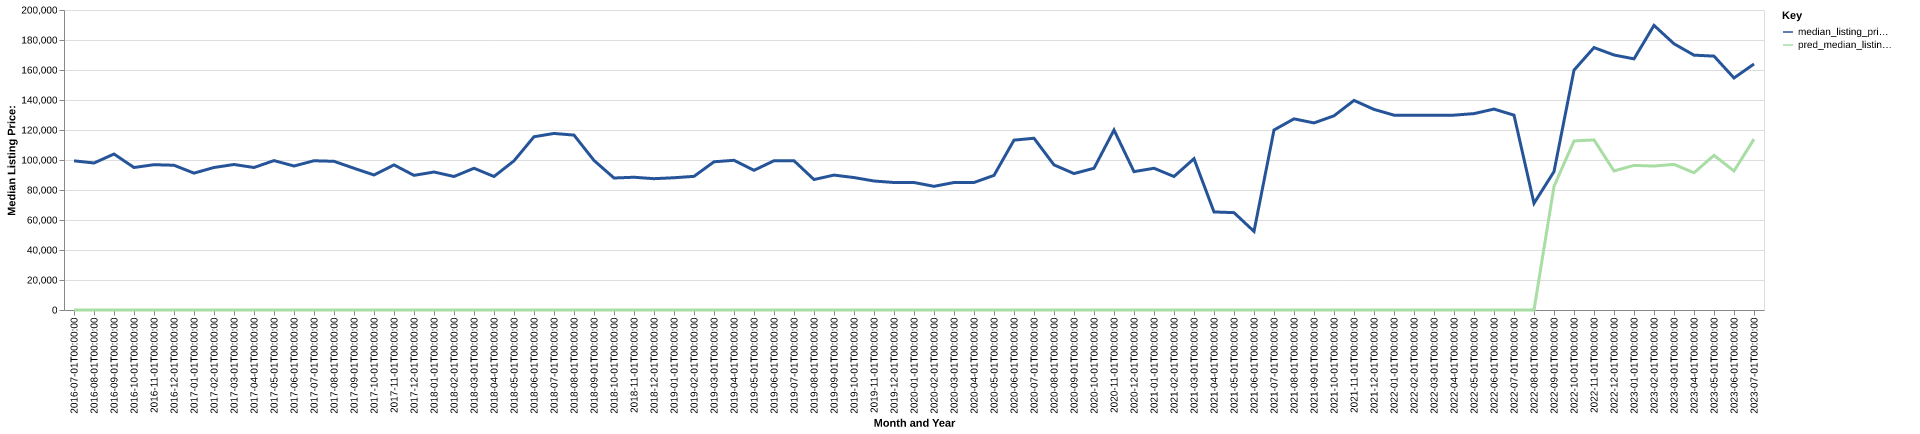

Values plotted in this chart, from the file beside it:
date, time_idx, median_listing_price, thirty_year_interest_rate_five, month, county_name, active_listing_count, median_days_on_market, pred_median_listing_price, month_year
2016-07-01, 0, 99450, 3.72, 7, bertie, nc, 58.0, 124.0, 0, Jul-2016
2016-08-01, 1, 98000, 3.73, 8, bertie, nc, 60.0, 121.0, 0, Aug-2016
2016-09-01, 2, 103975, 3.66, 9, bertie, nc, 59.0, 92.0, 0, Sep-2016
2016-10-01, 3, 95000, 3.64, 10, bertie, nc, 55.0, 106.0, 0, Oct-2016
2016-11-01, 4, 96875, 3.66, 11, bertie, nc, 58.0, 111.0, 0, Nov-2016
2016-12-01, 5, 96500, 3.48, 12, bertie, nc, 51.0, 136.0, 0, Dec-2016
2017-01-01, 6, 91250, 3.45, 1, bertie, nc, 46.0, 159.0, 0, Jan-2017
2017-02-01, 7, 95000, 3.5, 2, bertie, nc, 42.0, 125.0, 0, Feb-2017
2017-03-01, 8, 97000, 3.52, 3, bertie, nc, 46.0, 114.0, 0, Mar-2017
2017-04-01, 9, 95000, 4.03, 4, bertie, nc, 46.0, 87.0, 0, Apr-2017
2017-05-01, 10, 99600, 4.32, 5, bertie, nc, 45.0, 96.0, 0, May-2017
2017-06-01, 11, 96000, 4.2, 6, bertie, nc, 50.0, 109.0, 0, Jun-2017
2017-07-01, 12, 99500, 4.19, 7, bertie, nc, 46.0, 130.0, 0, Jul-2017
2017-08-01, 13, 99125, 4.3, 8, bertie, nc, 41.0, 129.0, 0, Aug-2017
2017-09-01, 14, 94500, 4.1, 9, bertie, nc, 49.0, 109.0, 0, Sep-2017
2017-10-01, 15, 90000, 4.05, 10, bertie, nc, 51.0, 106.0, 0, Oct-2017
2017-11-01, 16, 96750, 3.94, 11, bertie, nc, 56.0, 92.0, 0, Nov-2017
2017-12-01, 17, 89750, 4.03, 12, bertie, nc, 53.0, 117.0, 0, Dec-2017
2018-01-01, 18, 92000, 3.93, 1, bertie, nc, 48.0, 133.0, 0, Jan-2018
2018-02-01, 19, 89000, 3.83, 2, bertie, nc, 49.0, 156.0, 0, Feb-2018
2018-03-01, 20, 94500, 3.94, 3, bertie, nc, 50.0, 149.0, 0, Mar-2018
2018-04-01, 21, 89000, 3.95, 4, bertie, nc, 46.0, 162.0, 0, Apr-2018
2018-05-01, 22, 99450, 3.99, 5, bertie, nc, 49.0, 124.0, 0, May-2018
2018-06-01, 23, 115500, 4.15, 6, bertie, nc, 50.0, 114.0, 0, Jun-2018
2018-07-01, 24, 117700, 4.4, 7, bertie, nc, 53.0, 103.0, 0, Jul-2018
2018-08-01, 25, 116600, 4.46, 8, bertie, nc, 52.0, 107.0, 0, Aug-2018
2018-09-01, 26, 99700, 4.58, 9, bertie, nc, 52.0, 106.0, 0, Sep-2018
2018-10-01, 27, 88000, 4.66, 10, bertie, nc, 50.0, 119.0, 0, Oct-2018
2018-11-01, 28, 88500, 4.62, 11, bertie, nc, 45.0, 132.0, 0, Nov-2018
2018-12-01, 29, 87550, 4.54, 12, bertie, nc, 45.0, 150.0, 0, Dec-2018
2019-01-01, 30, 88175, 4.6, 1, bertie, nc, 42.0, 96.0, 0, Jan-2019
2019-02-01, 31, 89100, 4.72, 2, bertie, nc, 42.0, 91.0, 0, Feb-2019
2019-03-01, 32, 98814, 4.9, 3, bertie, nc, 41.0, 96.0, 0, Mar-2019
2019-04-01, 33, 99800, 4.94, 4, bertie, nc, 41.0, 101.0, 0, Apr-2019
2019-05-01, 34, 93125, 4.75, 5, bertie, nc, 41.0, 103.0, 0, May-2019
2019-06-01, 35, 99500, 4.51, 6, bertie, nc, 39.0, 127.0, 0, Jun-2019
2019-07-01, 36, 99500, 4.41, 7, bertie, nc, 40.0, 128.0, 0, Jul-2019
2019-08-01, 37, 86977, 4.41, 8, bertie, nc, 42.0, 122.0, 0, Aug-2019
2019-09-01, 38, 89943, 4.2, 9, bertie, nc, 42.0, 130.0, 0, Sep-2019
2019-10-01, 39, 88295, 4.14, 10, bertie, nc, 42.0, 129.0, 0, Oct-2019
2019-11-01, 40, 85999, 3.84, 11, bertie, nc, 42.0, 109.0, 0, Nov-2019
2019-12-01, 41, 85000, 3.81, 12, bertie, nc, 38.0, 130.0, 0, Dec-2019
2020-01-01, 42, 85000, 3.75, 1, bertie, nc, 37.0, 145.0, 0, Jan-2020
2020-02-01, 43, 82450, 3.73, 2, bertie, nc, 37.0, 158.0, 0, Feb-2020
2020-03-01, 44, 85000, 3.78, 3, bertie, nc, 34.0, 173.0, 0, Mar-2020
2020-04-01, 45, 85000, 3.75, 4, bertie, nc, 32.0, 174.0, 0, Apr-2020
2020-05-01, 46, 89750, 3.74, 5, bertie, nc, 31.0, 136.0, 0, May-2020
2020-06-01, 47, 113250, 3.72, 6, bertie, nc, 34.0, 78.0, 0, Jun-2020
2020-07-01, 48, 114500, 3.49, 7, bertie, nc, 33.0, 79.0, 0, Jul-2020
2020-08-01, 49, 96750, 3.65, 8, bertie, nc, 30.0, 95.0, 0, Aug-2020
2020-09-01, 50, 90950, 3.33, 9, bertie, nc, 26.0, 108.0, 0, Sep-2020
2020-10-01, 51, 94500, 3.28, 10, bertie, nc, 25.0, 115.0, 0, Oct-2020
2020-11-01, 52, 120000, 3.21, 11, bertie, nc, 23.0, 83.0, 0, Nov-2020
2020-12-01, 53, 92245, 3.07, 12, bertie, nc, 21.0, 88.0, 0, Dec-2020
2021-01-01, 54, 94500, 2.99, 1, bertie, nc, 21.0, 86.0, 0, Jan-2021
2021-02-01, 55, 89000, 2.93, 2, bertie, nc, 20.0, 103.0, 0, Feb-2021
2021-03-01, 56, 100875, 2.88, 3, bertie, nc, 11.0, 140.0, 0, Mar-2021
2021-04-01, 57, 65382, 2.84, 4, bertie, nc, 9.0, 35.0, 0, Apr-2021
2021-05-01, 58, 64900, 2.71, 5, bertie, nc, 10.0, 33.0, 0, May-2021
2021-06-01, 59, 52400, 2.79, 6, bertie, nc, 12.0, 52.0, 0, Jun-2021
... 25 more rows
